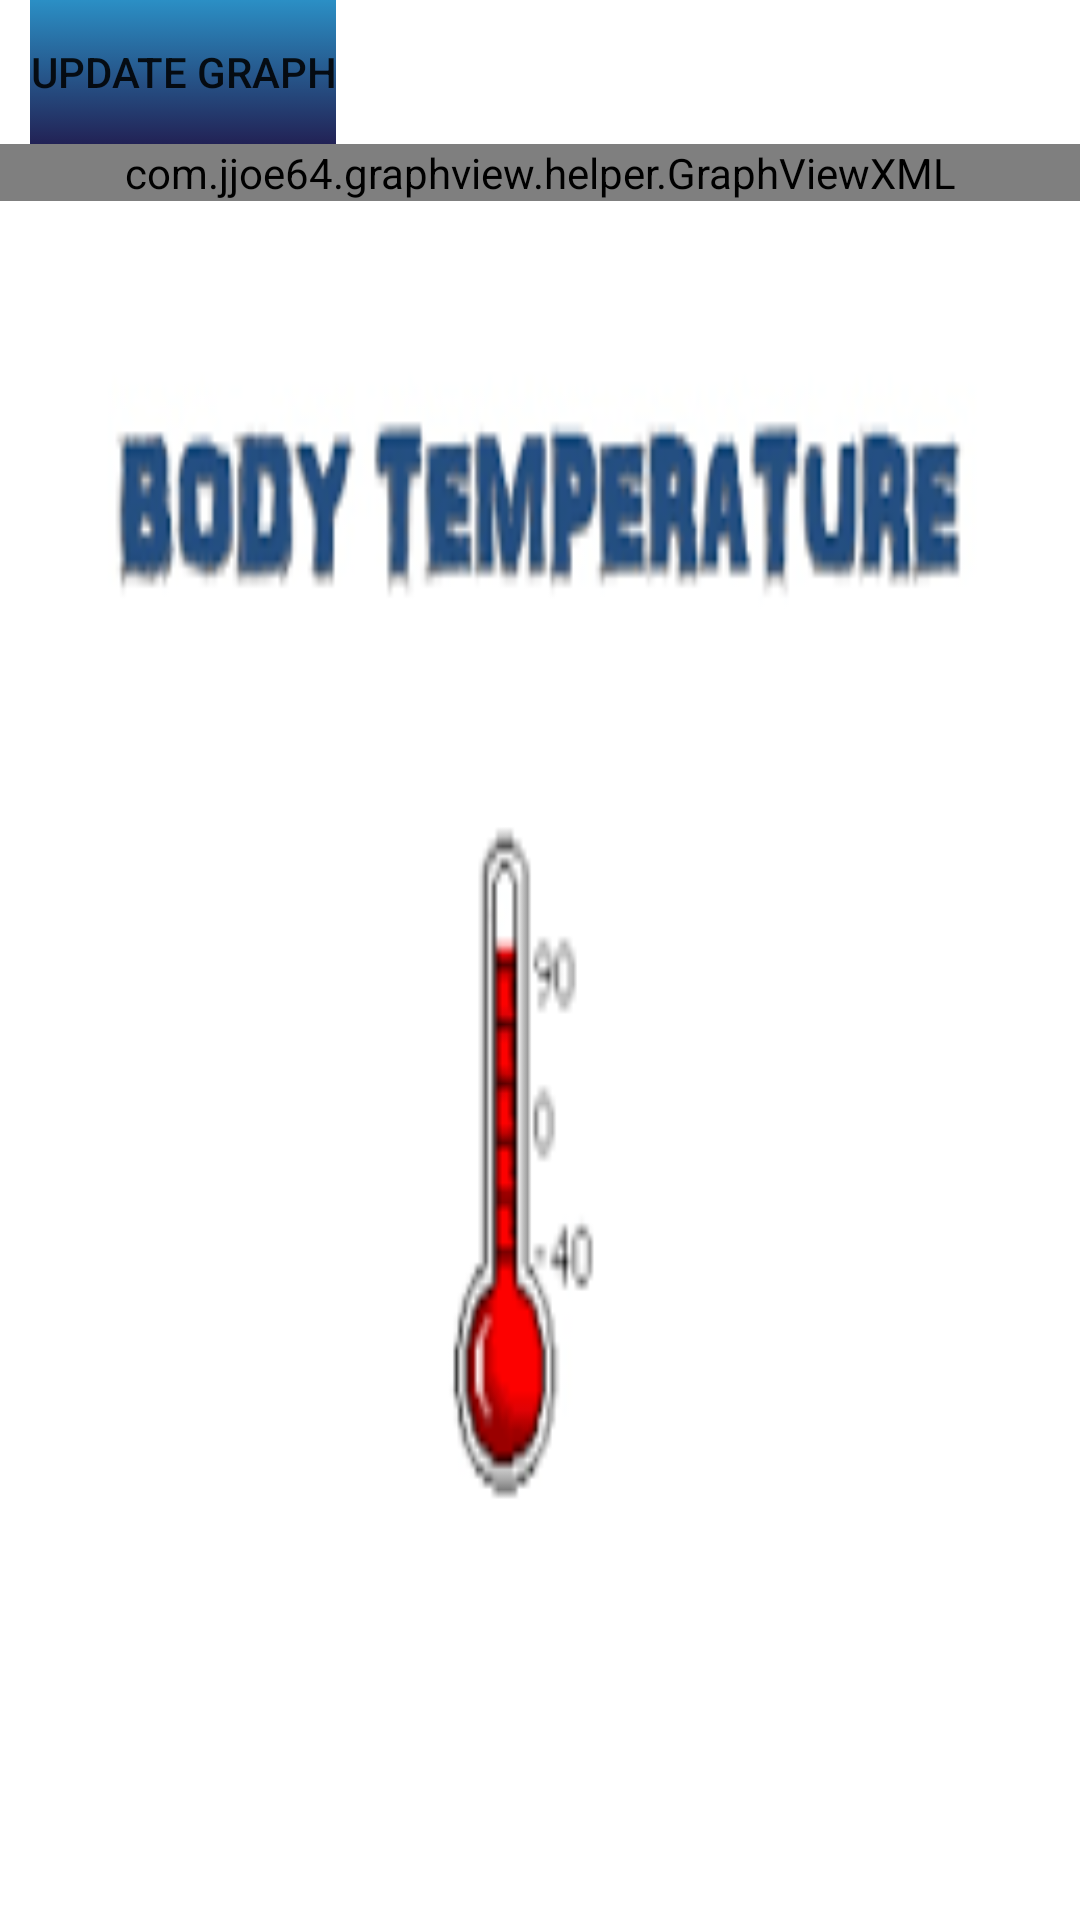

Here is an Android app screen rendered from its layout file. Give the layout XML and the strings, colors and styles it references.
<!-- AndroidManifest.xml: application theme Theme.AppCompat.Light -->
<!-- res/layout/activity_heartbeat.xml -->
<?xml version="1.0" encoding="utf-8"?>
<LinearLayout android:layout_width="match_parent"
    android:layout_height="match_parent"
    xmlns:android="http://schemas.android.com/apk/res/android"
    xmlns:app="http://schemas.android.com/apk/res-auto"
    android:orientation="vertical"
    android:background="@drawable/temp">

    
        
        
        
            
            
            
        
            
            
            
            
        
            
            
            
            
            
    

    <Button
        android:layout_marginLeft="10dp"
        android:text="Update graph"
        android:onClick="update"
        android:layout_width="wrap_content"
        android:layout_height="wrap_content"
        style="?android:attr/borderlessButtonStyle"
        android:background="@drawable/mybutton"
        />

    <com.jjoe64.graphview.helper.GraphViewXML
        android:layout_width="match_parent"
        android:id="@+id/heartgraph"
        android:layout_height="wrap_content"
        app:seriesColor="#ee0000"
        app:seriesData="0=0;0=0;0=0;0=0"
        app:seriesType="line" />


</LinearLayout>
<!-- resources referenced by this layout -->
<resources>
  <!-- drawable mybutton (drawable) -->
  <?xml version="1.0" encoding="utf-8"?>
  <selector xmlns:android="http://schemas.android.com/apk/res/android" >
  
  
  
  
  
  
  
  
  
  
  
  
  
  
  
  
  
  
  
  
  
  
      <item>
      <shape
          android:shape="rectangle"
          xmlns:android="http://schemas.android.com/apk/res/android">
          <gradient
              android:endColor="#2B8FC5"
              android:startColor="#222255"
              android:angle="90">
          </gradient>
      </shape>
      </item>
  </selector>
  <!-- drawable temp: png bitmap (drawable-hdpi, 4225 bytes) -->
</resources>
